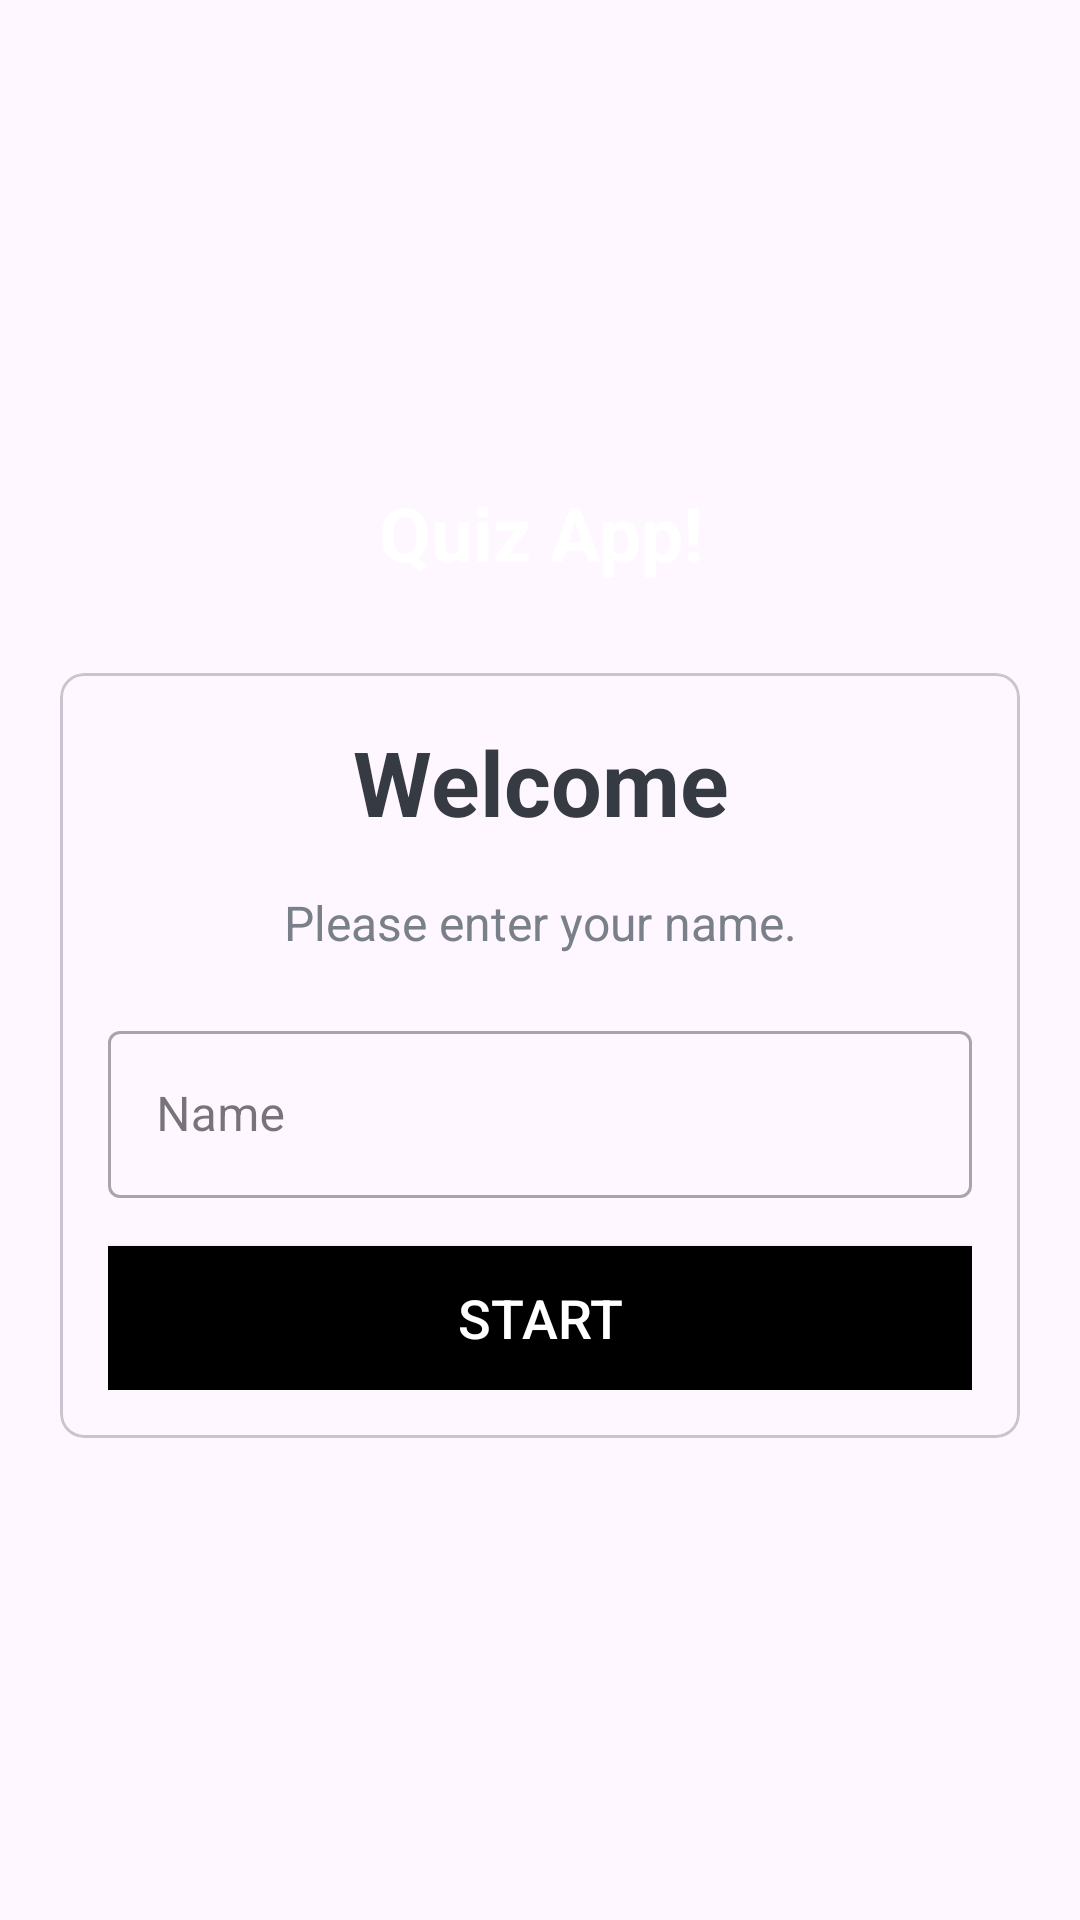

Here is an Android app screen rendered from its layout file. Give the layout XML and the strings, colors and styles it references.
<!-- AndroidManifest.xml: application theme Theme.QApp -->
<!-- res/layout/activity_main.xml -->
<?xml version="1.0" encoding="utf-8"?>
<LinearLayout
    xmlns:android="http://schemas.android.com/apk/res/android"
    xmlns:app="http://schemas.android.com/apk/res-auto"
    android:id="@+id/parentLayout"
    xmlns:tools="http://schemas.android.com/tools"
    android:layout_width="match_parent"
    android:layout_height="match_parent"
    android:gravity="center"
    android:background="@drawable/ic_bg"
    android:orientation="vertical"
    tools:context=".MainActivity">

    <TextView
        android:id="@+id/tvAppName"
        android:layout_width="match_parent"
        android:layout_height="wrap_content"
        android:layout_marginBottom="30dp"
        android:gravity="center"
        android:text="Quiz App!"
        android:textColor="@color/white"
        android:textSize="25sp"
        android:textStyle="bold" />

    <com.google.android.material.card.MaterialCardView
        android:layout_width="match_parent"
        android:layout_height="wrap_content"
        android:layout_marginStart="20dp"
        android:layout_marginEnd="20dp"
        android:background="@color/white"
        android:elevation="5dp"
        app:cardCornerRadius="8dp">

        <LinearLayout
            android:layout_width="match_parent"
            android:layout_height="wrap_content"
            android:layout_margin="16dp"
            android:orientation="vertical">

            <TextView
                android:id="@+id/tv_title"
                android:layout_width="match_parent"
                android:layout_height="wrap_content"
                android:gravity="center"
                android:text="Welcome"
                android:textColor="#363A43"
                android:textSize="30sp"
                android:textStyle="bold" />

            <TextView
                android:id="@+id/tv_description"
                android:layout_width="match_parent"
                android:layout_height="wrap_content"
                android:layout_marginTop="16dp"
                android:gravity="center"
                android:text="Please enter your name."
                android:textColor="#7A8089"
                android:textSize="16sp" />

            <com.google.android.material.textfield.TextInputLayout
                android:id="@+id/til_name"
                style="@style/Widget.MaterialComponents.TextInputLayout.OutlinedBox"
                android:layout_width="match_parent"
                android:layout_height="wrap_content"
                android:layout_marginTop="20dp">

                <EditText
                    android:id="@+id/et_name"
                    android:layout_width="match_parent"
                    android:layout_height="wrap_content"
                    android:imeOptions="actionGo"
                    android:hint="Name"
                    android:inputType="textCapWords"
                    android:textColor="#363A43"
                    android:textColorHint="#7A8089" />

            </com.google.android.material.textfield.TextInputLayout>

            <Button
                android:id="@+id/btn_start"
                android:layout_width="match_parent"
                android:layout_height="wrap_content"
                android:layout_marginTop="16dp"
                android:background="@color/black"
                android:text="Start"
                android:textColor="@android:color/white"
                android:textSize="18sp" />
        </LinearLayout>

    </com.google.android.material.card.MaterialCardView>

</LinearLayout>
<!-- resources referenced by this layout -->
<resources>
  <style name="Theme.QApp" parent="Base.Theme.QApp" />
  <style name="Base.Theme.QApp" parent="Theme.Material3.DayNight.NoActionBar">
          
          
      </style>
  <!-- not gathered from this repository: default colours our renderer supplied (Android Studio template values) -->
  <color name="black">#FF000000</color>
  <color name="white">#FFFFFFFF</color>
</resources>
